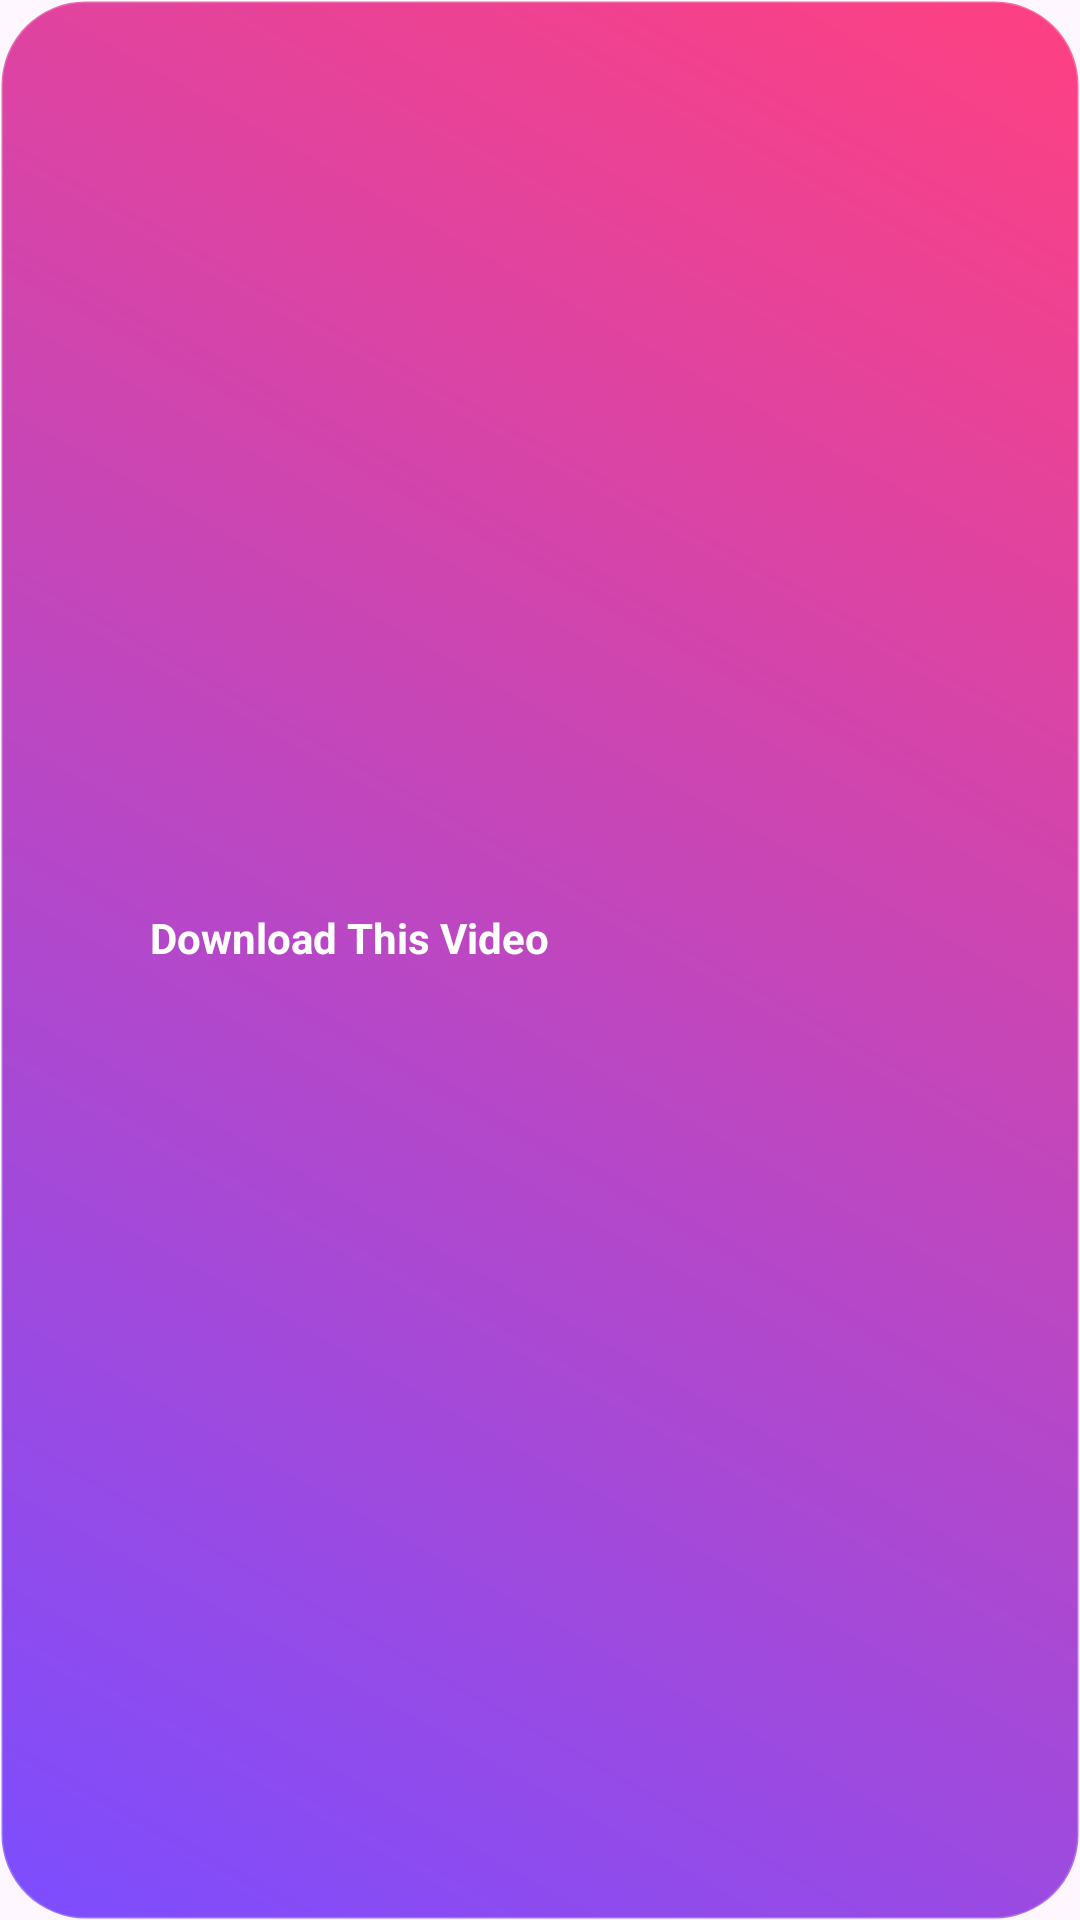

The Android layout XML behind this screen, and the referenced resources:
<!-- AndroidManifest.xml: application theme Theme.UltraSniffer -->
<!-- res/layout/floating_bubble.xml -->
<?xml version="1.0" encoding="utf-8"?>
<LinearLayout xmlns:android="http://schemas.android.com/apk/res/android"
    android:id="@+id/bubbleRoot"
    android:layout_width="wrap_content"
    android:layout_height="wrap_content"
    android:background="@drawable/bg_bubble"
    android:elevation="14dp"
    android:gravity="center_vertical"
    android:orientation="horizontal"
    android:paddingStart="14dp"
    android:paddingTop="10dp"
    android:paddingEnd="16dp"
    android:paddingBottom="10dp">

    <ImageView
        android:layout_width="26dp"
        android:layout_height="26dp"
        android:contentDescription="@string/download_this_video"
        android:src="@drawable/ic_download"
        android:tint="@color/white" />

    <LinearLayout
        android:layout_width="wrap_content"
        android:layout_height="wrap_content"
        android:layout_marginStart="10dp"
        android:orientation="vertical">

        <TextView
            android:id="@+id/bubbleTitle"
            android:layout_width="wrap_content"
            android:layout_height="wrap_content"
            android:text="@string/download_this_video"
            android:textColor="@color/white"
            android:textSize="14sp"
            android:textStyle="bold" />

        <TextView
            android:id="@+id/bubbleSubtitle"
            android:layout_width="wrap_content"
            android:layout_height="wrap_content"
            android:alpha="0.85"
            android:maxWidth="220dp"
            android:maxLines="1"
            android:ellipsize="end"
            android:textColor="@color/white"
            android:textSize="11sp" />
    </LinearLayout>
</LinearLayout>
<!-- resources referenced by this layout -->
<resources>
  <color name="white">#FFFFFF</color>
  <!-- drawable bg_bubble (drawable) -->
  <?xml version="1.0" encoding="utf-8"?>
  <shape xmlns:android="http://schemas.android.com/apk/res/android"
      android:shape="rectangle">
      <corners android:radius="28dp" />
      <gradient
          android:angle="45"
          android:endColor="@color/bubble_end"
          android:startColor="@color/bubble_start" />
      <stroke
          android:width="1dp"
          android:color="#33FFFFFF" />
  </shape>
  <string name="download_this_video">Download This Video</string>
  <style name="Theme.UltraSniffer" parent="Theme.Material3.DayNight.NoActionBar">
          <item name="colorPrimary">@color/brand_primary</item>
          <item name="colorPrimaryContainer">@color/brand_primary</item>
          <item name="colorOnPrimaryContainer">@color/white</item>
          <item name="colorSecondary">@color/brand_secondary</item>
      </style>
  <color name="bubble_end">#FF4081</color>
  <color name="bubble_start">#7C4DFF</color>
  <color name="brand_primary">#7C4DFF</color>
  <color name="brand_secondary">#FF4081</color>
</resources>
